6-way image classification set "traffic_sign_dataset_clase" from GitHub (farisea/my_rUBot_mecanum); label vocabulary: forbidden, give way, left, nothing, right, stop.

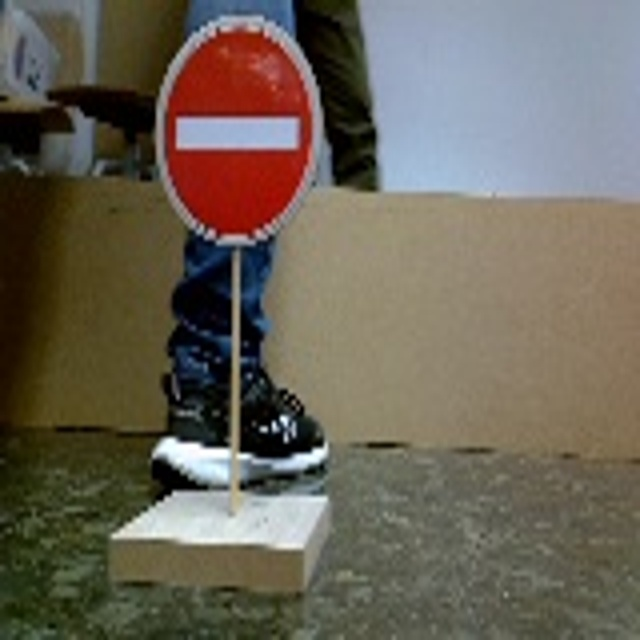
Label: forbidden

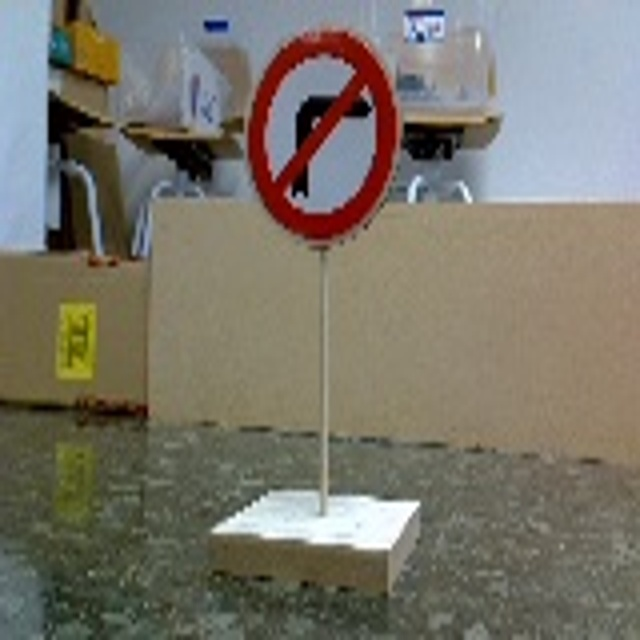
Label: left

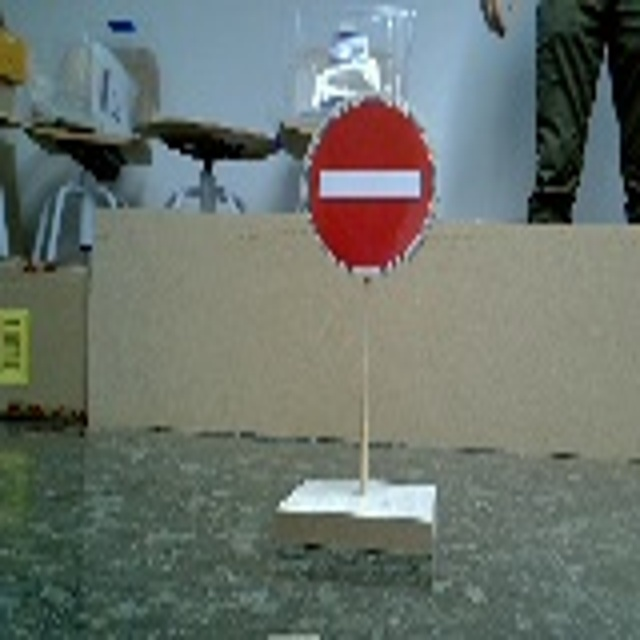
Label: forbidden

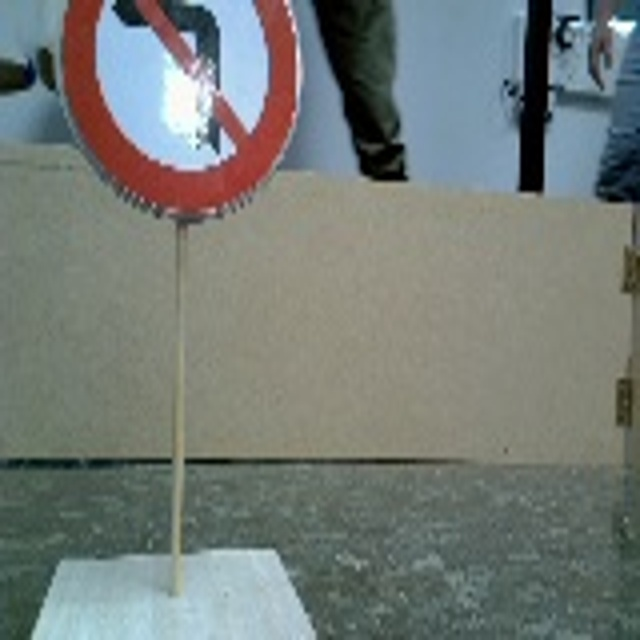
Label: right

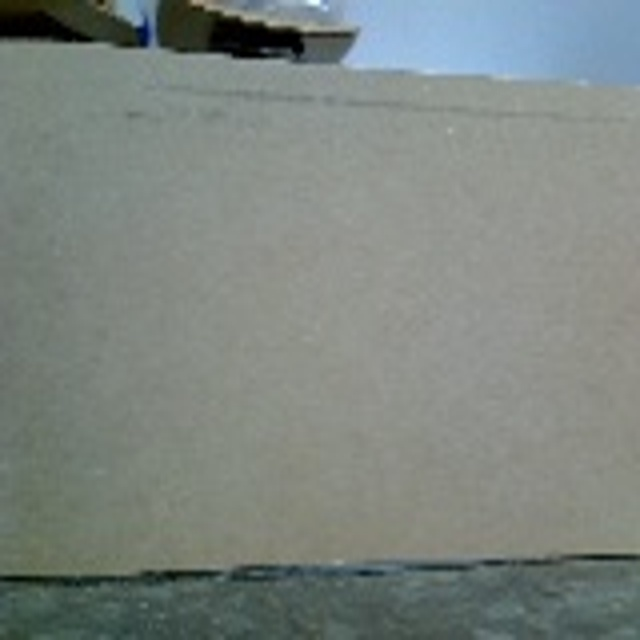
Label: nothing

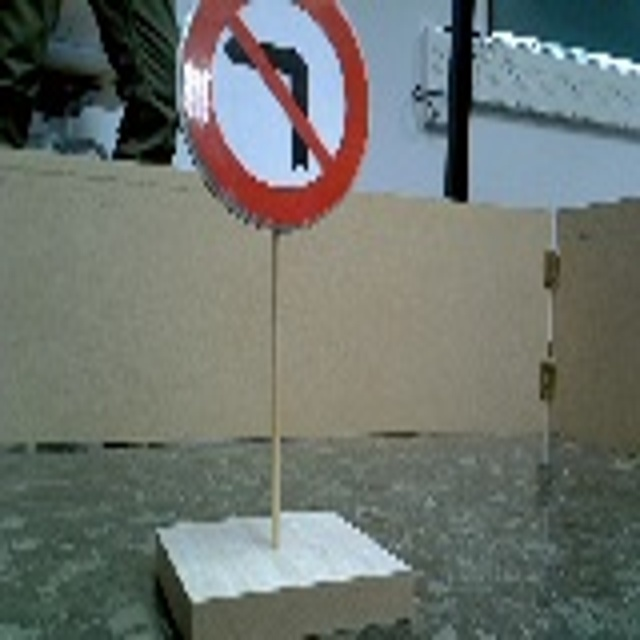
Label: right
